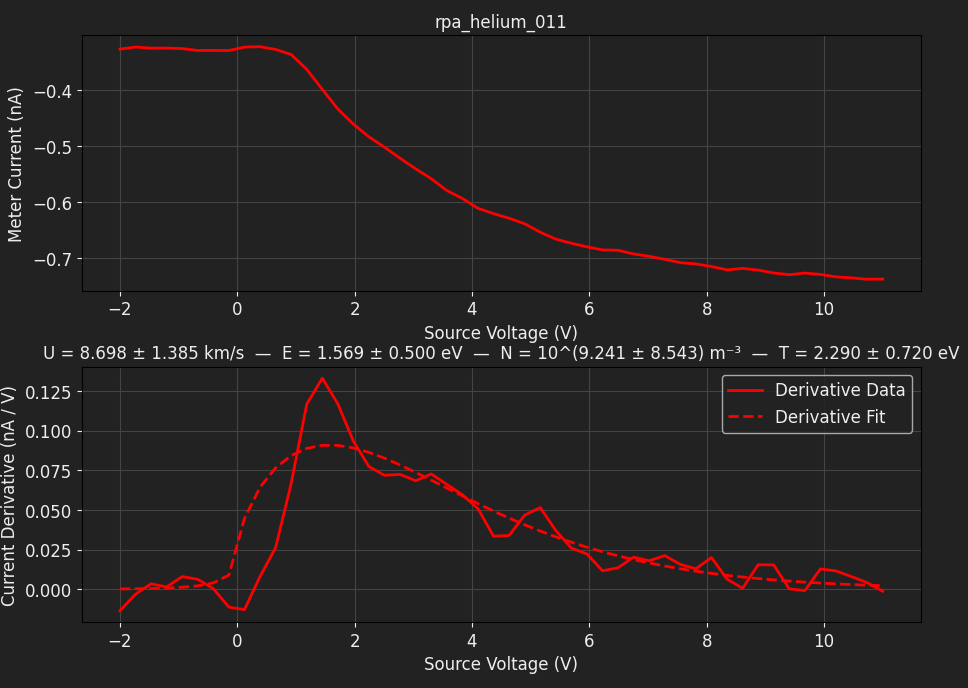

Source data for this figure (header and first rows):
TIME, 2026-06-12T18:16:44, 
SOURCE, BIGGIE, 
METER, TUPAC, 
SWEEP VOLTAGE RANGE (V), -2, 11
NUM SWEEP STEPS, 50, 
NUM POWER LINE CYCLES, 5, 
VRANGE, 20, 
IRANGE, 0.0000, 
Voltage (V), Meter current (A), Source current (A)
-2.000000e+00, -3.277918e-10, -4.056182e-10
-1.734694e+00, -3.241882e-10, -4.638101e-10
-1.469388e+00, -3.261325e-10, -4.851818e-10
-1.204082e+00, -3.259878e-10, -4.876604e-10
-9.387755e-01, -3.268980e-10, -5.401296e-10
-6.734694e-01, -3.302064e-10, -5.674606e-10
-4.081633e-01, -3.302093e-10, -5.879766e-10
-1.428571e-01, -3.303776e-10, -6.041692e-10
1.224490e-01, -3.242132e-10, -6.213782e-10
3.877551e-01, -3.235535e-10, -6.523988e-10
6.530612e-01, -3.284582e-10, -6.736181e-10
9.183673e-01, -3.374785e-10, -6.924211e-10
1.183673e+00, -3.638395e-10, -7.029610e-10
1.448980e+00, -3.993683e-10, -7.095604e-10
1.714286e+00, -4.344337e-10, -7.323174e-10
1.979592e+00, -4.613274e-10, -7.471466e-10
2.244898e+00, -4.839251e-10, -7.539125e-10
2.510204e+00, -5.023194e-10, -7.573448e-10
2.775510e+00, -5.220149e-10, -7.557718e-10
3.040816e+00, -5.407322e-10, -7.616469e-10
3.306122e+00, -5.582902e-10, -7.691451e-10
3.571429e+00, -5.792813e-10, -7.725766e-10
3.836735e+00, -5.933524e-10, -7.907534e-10
4.102041e+00, -6.108589e-10, -7.969558e-10
4.367347e+00, -6.202950e-10, -7.981043e-10
4.632653e+00, -6.285905e-10, -7.944147e-10
4.897959e+00, -6.382729e-10, -8.008048e-10
5.163265e+00, -6.533729e-10, -8.306292e-10
5.428571e+00, -6.655814e-10, -8.275179e-10
5.693878e+00, -6.730068e-10, -8.298494e-10
5.959184e+00, -6.793332e-10, -8.217038e-10
6.224490e+00, -6.847972e-10, -8.201944e-10
6.489796e+00, -6.855066e-10, -8.267929e-10
6.755102e+00, -6.919830e-10, -8.345067e-10
7.020408e+00, -6.962340e-10, -8.377994e-10
7.285714e+00, -7.014962e-10, -8.436057e-10
7.551020e+00, -7.074867e-10, -8.421788e-10
7.816327e+00, -7.097942e-10, -8.330313e-10
8.081633e+00, -7.143299e-10, -8.479561e-10
8.346939e+00, -7.203874e-10, -8.538596e-10
8.612245e+00, -7.177133e-10, -8.567491e-10
8.877551e+00, -7.206833e-10, -8.353076e-10
9.142857e+00, -7.258987e-10, -8.521124e-10
9.408163e+00, -7.288104e-10, -8.549604e-10
9.673469e+00, -7.260046e-10, -8.609050e-10
9.938776e+00, -7.283598e-10, -8.519590e-10
1.020408e+01, -7.327990e-10, -8.600828e-10
1.046939e+01, -7.344776e-10, -8.569440e-10
1.073469e+01, -7.370108e-10, -8.709020e-10
1.100000e+01, -7.366771e-10, -8.502122e-10
